Labelled photos from "processed", an image-classification folder in DHemanth2001/Landslide_Identification_Using_ML. The possible labels are: debris flow, landslide, mudflow, non landslide, rockfall, rotational slide, translational slide.

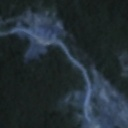
Label: mudflow

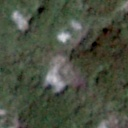
Label: rotational slide

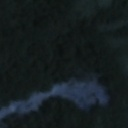
Label: landslide

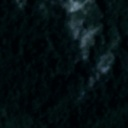
Label: debris flow

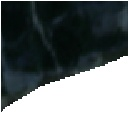
Label: translational slide

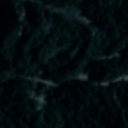
Label: rockfall
